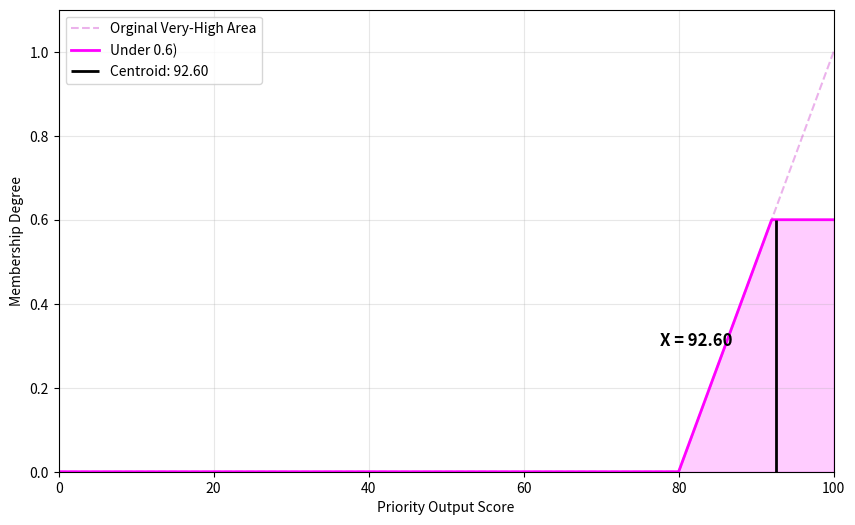

Here is the Python script that generated this plot:
import numpy as np
import matplotlib.pyplot as plt

def fuzzy_centroid_visualization():
    
    x = np.linspace(0, 100, 1000)

    
    y_very_high = np.zeros_like(x)
    
   
    mask = (x >= 80) & (x <= 100)
    y_very_high[mask] = (x[mask] - 80) / 20
    
   
    cut_level = 0.6
    y_cut = np.minimum(y_very_high, cut_level)

   
    numerator = np.sum(x * y_cut)
    denominator = np.sum(y_cut)
    
    if denominator == 0:
        centroid = 0
    else:
        centroid = numerator / denominator

   
    plt.figure(figsize=(10, 6))

    
    plt.plot(x, y_very_high, 'm--', alpha=0.3, label='Orginal Very-High Area')

  
    plt.plot(x, y_cut, color='magenta', linewidth=2, label=f'Under {cut_level})')
    plt.fill_between(x, 0, y_cut, color='magenta', alpha=0.2)

 
    plt.vlines(centroid, 0, cut_level, colors='black', linestyles='solid', linewidth=2, label=f'Centroid: {centroid:.2f}')
    
 
    plt.xlabel('Priority Output Score')
    plt.ylabel('Membership Degree')
    plt.ylim(0, 1.1)
    plt.xlim(0, 100)
    plt.grid(True, alpha=0.3)
    plt.legend(loc='upper left')

    
    plt.text(centroid - 15, 0.3, f'X = {centroid:.2f}', fontsize=12, fontweight='bold', color='black')

    plt.show()
    

if __name__ == "__main__":
    fuzzy_centroid_visualization()
